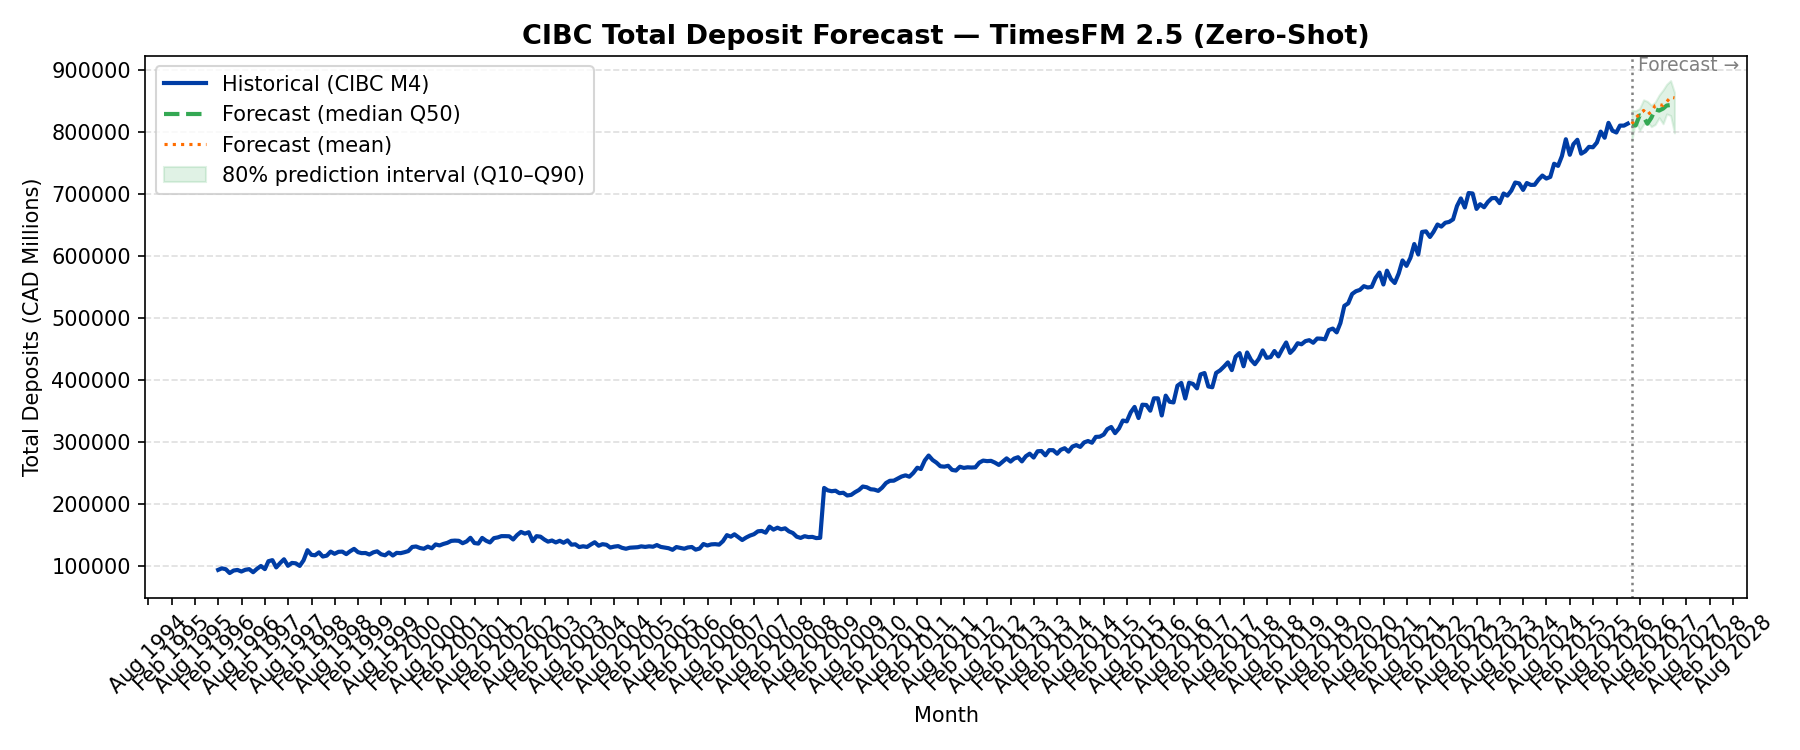

The data file committed next to this chart (first rows):
timestamp, forecast_mean, forecast_q10, forecast_q50, forecast_q90
2026-06-01, 812679, 785882, 810579, 834820
2026-07-01, 822425, 818651, 810143, 833717
2026-08-01, 828561, 801970, 826317, 837606
2026-09-01, 834341, 812045, 824261, 851517
2026-10-01, 827265, 815930, 812965, 848824
2026-11-01, 832410, 808235, 822542, 842814
2026-12-01, 842061, 811826, 836198, 847856
2027-01-01, 843946, 822717, 834166, 859195
2027-02-01, 842426, 812932, 837353, 867466
2027-03-01, 848273, 828777, 842272, 876428
2027-04-01, 855742, 826068, 843126, 882388
2027-05-01, 854651, 798238, 846282, 863376
